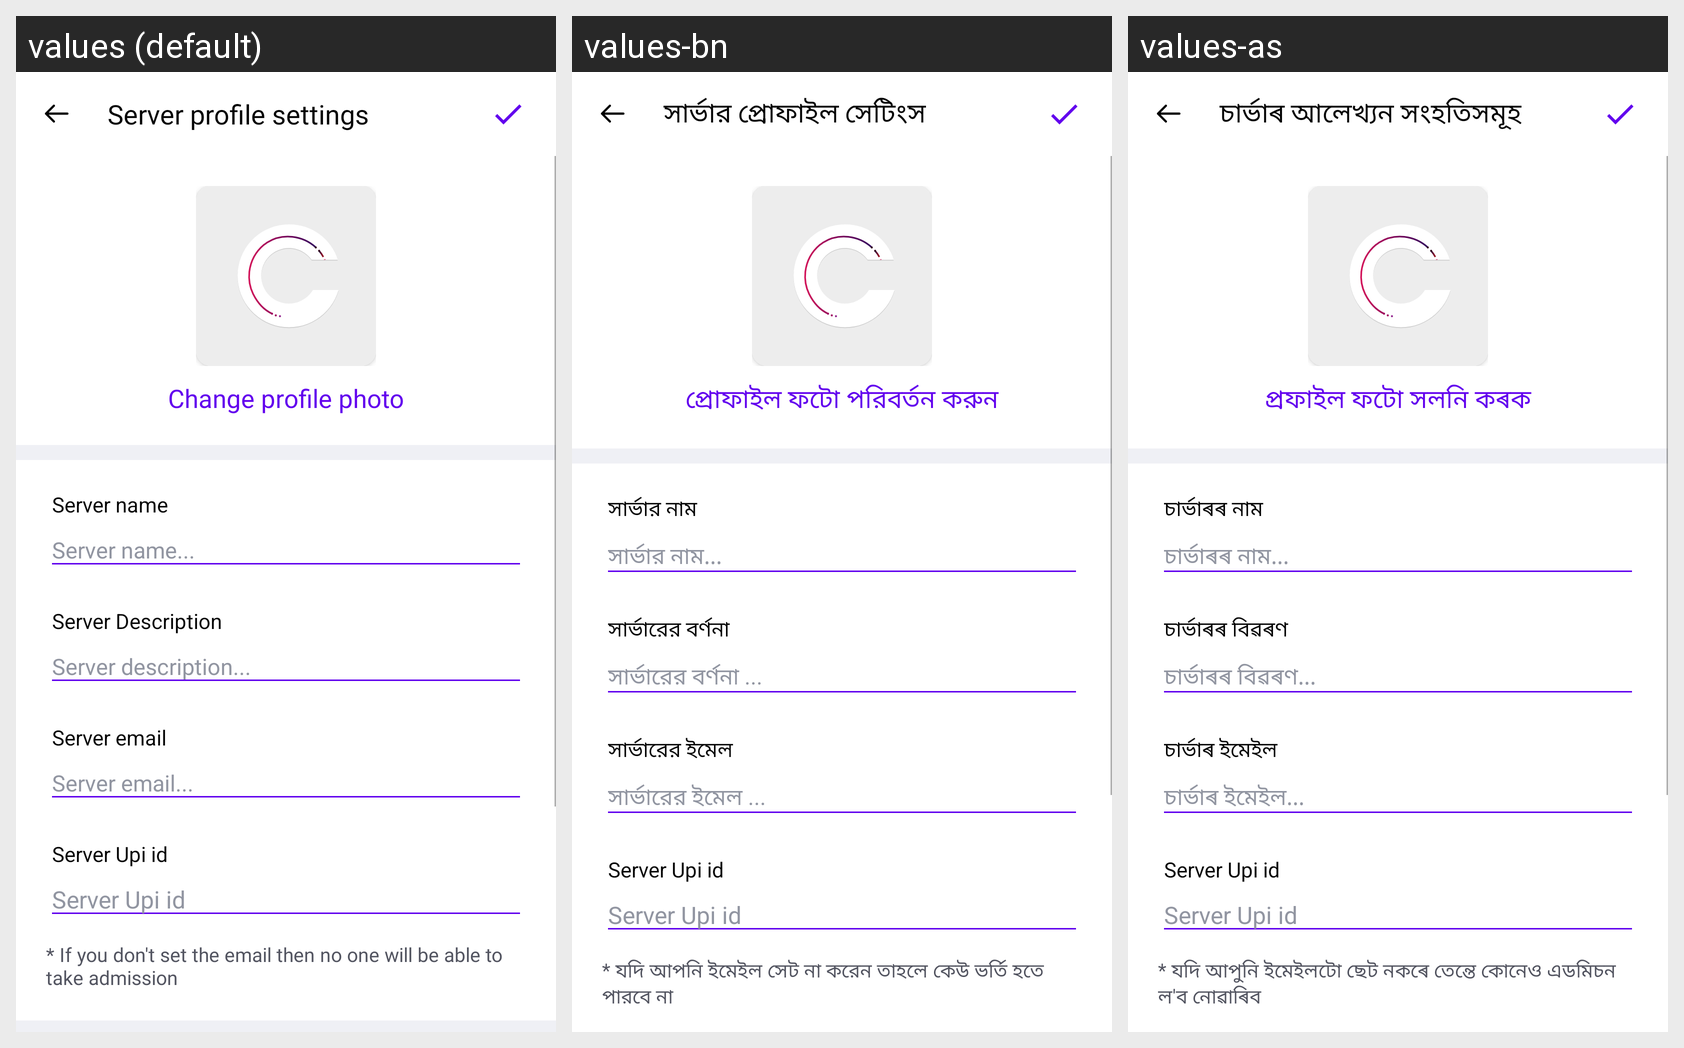

The Android screen above is rendered under several locales of the same app. Produce the string resources it draws, with the default and per-locale values.
Android screen res/layout/activity_server_setting_specifics.xml rendered under 3 locales, left to right: values (default), values-bn, values-as. Device: Nexus 5 (rendered at 1080×1920; each locale shown at half size, 540×960, under a caption strip naming it); theme Theme.Cllasify.
Strings drawn on this screen, with the default value and each locale's value (text and hints the layout hard-codes, and strings that could not be matched under every locale, appear in the picture but are not listed):

server_profile_settings
  values: Server profile settings
  values-bn: সার্ভার প্রোফাইল সেটিংস
  values-as: চাৰ্ভাৰ আলেখ্যন সংহতিসমূহ

change_dp
  values: Change profile photo
  values-bn: প্রোফাইল ফটো পরিবর্তন করুন
  values-as: প্ৰফাইল ফটো সলনি কৰক

specifics_server_name
  values: Server name
  values-bn: সার্ভার নাম
  values-as: চাৰ্ভাৰৰ নাম

hint_serverName
  values: Server name...
  values-bn: সার্ভার নাম...
  values-as: চাৰ্ভাৰৰ নাম...

server_des
  values: Server Description
  values-bn: সার্ভারের বর্ণনা
  values-as: চাৰ্ভাৰৰ বিৱৰণ

hint_serverDescription
  values: Server description...
  values-bn: সার্ভারের বর্ণনা ...
  values-as: চাৰ্ভাৰৰ বিৱৰণ...

server_email
  values: Server email
  values-bn: সার্ভারের ইমেল
  values-as: চাৰ্ভাৰ ইমেইল

hint_serverEmail
  values: Server email...
  values-bn: সার্ভারের ইমেল ...
  values-as: চাৰ্ভাৰ ইমেইল...

server_email_des
  values: * If you don't set the email then no one will be able to take admission
  values-bn: * যদি আপনি ইমেইল সেট না করেন তাহলে কেউ ভর্তি হতে পারবে না
  values-as: * যদি আপুনি ইমেইলটো ছেট নকৰে তেন্তে কোনেও এডমিচন ল'ব নোৱাৰিব
